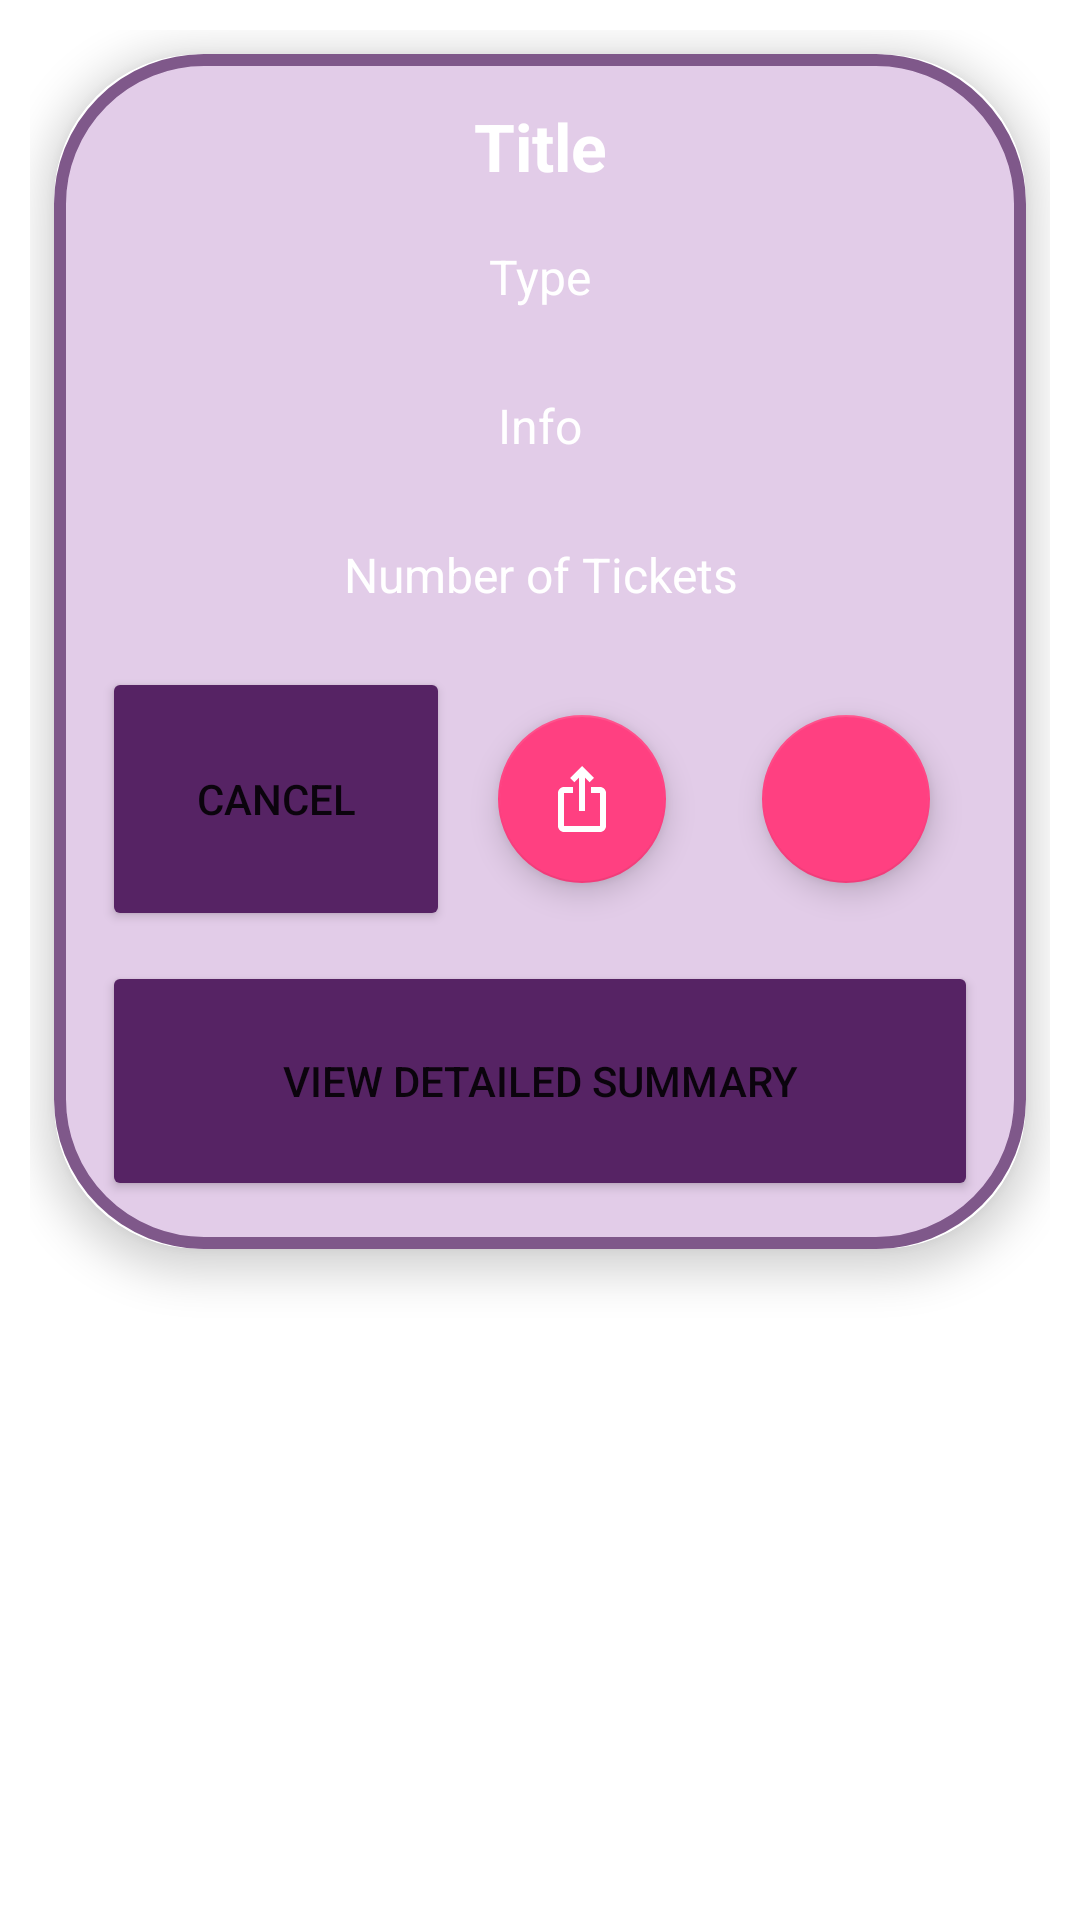

Reconstruct the res/layout file that produces this screen, plus the resources it refers to.
<!-- AndroidManifest.xml: application theme Theme.OptionsMenuPractice -->
<!-- res/layout/my_tickets_row.xml -->
<?xml version="1.0" encoding="utf-8"?>
<LinearLayout xmlns:app="http://schemas.android.com/apk/res-auto"
    xmlns:android="http://schemas.android.com/apk/res/android"
    android:layout_width="match_parent"
    android:layout_height="wrap_content"
    android:padding="10dp">

    <androidx.cardview.widget.CardView
        android:layout_width="match_parent"
        android:layout_height="wrap_content"
        android:layout_margin="8dp"
        app:cardElevation="8dp"
        app:cardCornerRadius="48dp"
        app:cardBackgroundColor="#FFFFFF">

        <LinearLayout
            android:layout_width="match_parent"
            android:layout_height="wrap_content"
            android:orientation="vertical"
            android:background="@drawable/my_tickets_background"
            android:padding="16dp">

            
            <TextView
                android:id="@+id/eventname"
                android:layout_width="match_parent"
                android:layout_height="wrap_content"
                android:text="Title"
                android:textAlignment="center"
                android:layout_marginBottom="10dp"
                android:textSize="22sp"
                android:textColor="#FFFFFF"
                android:textStyle="bold" />

            
            <TextView
                android:id="@+id/eventtype"
                android:textAlignment="center"
                android:layout_width="match_parent"
                android:layout_height="wrap_content"
                android:layout_marginBottom="20dp"
                android:paddingTop="8dp"
                android:text="Type"
                android:textSize="16sp"
                android:textColor="#FFFFFF" />

            <TextView
                android:id="@+id/event_info"
                android:layout_width="match_parent"
                android:layout_height="wrap_content"
                android:paddingTop="8dp"
                android:textAlignment="center"
                android:text="Info"
                android:textSize="16sp"
                android:textColor="#FFFFFF"
                android:layout_marginBottom="20dp"/>

            <TextView
                android:id="@+id/num_of_tickes"
                android:layout_width="match_parent"
                android:layout_height="wrap_content"
                android:paddingTop="8dp"
                android:text="Number of Tickets"
                android:textAlignment="center"
                android:textSize="16sp"
                android:textColor="#FFFFFF"
                android:layout_marginBottom="20dp"/>
            

            <LinearLayout
                android:layout_width="match_parent"
                android:layout_height="wrap_content"
                android:orientation="horizontal">

                <Button
                    android:id="@+id/cancel"
                    android:layout_width="175dp"
                    android:layout_height="match_parent"
                    android:layout_gravity="center"
                    android:layout_weight="1"
                    android:backgroundTint="#562364"
                    android:elevation="10dp"
                    android:text="Cancel"
                    app:cornerRadius="48dp" />

                
                <com.google.android.material.floatingactionbutton.FloatingActionButton
                    android:id="@+id/fab2"
                    android:layout_width="wrap_content"
                    android:layout_height="wrap_content"
                    android:src="@drawable/baseline_ios_share_24"
                    app:backgroundTint="#FF4081"
                    app:tint="#FFFFFF"
                    android:layout_gravity="end|bottom"
                    android:layout_margin="16dp"/>

                
                <com.google.android.material.floatingactionbutton.FloatingActionButton
                    android:id="@+id/fab1"
                    android:layout_width="wrap_content"
                    android:layout_height="wrap_content"
                    android:src="@drawable/heart"
                    app:backgroundTint="#FF4081"
                    app:tint="#FFFFFF"
                    android:layout_gravity="end|bottom"
                    android:layout_margin="16dp"/>

            </LinearLayout>

            <LinearLayout
                android:layout_width="match_parent"
                android:orientation="horizontal"
                android:layout_height="wrap_content"
                android:layout_marginTop="10dp"
                >

                <Button
                    android:layout_width="match_parent"
                    android:text="View Detailed Summary"
                    android:backgroundTint="#562364"
                    android:height="80dp"
                    app:cornerRadius="30dp"
                    android:layout_height="wrap_content"/>

            </LinearLayout>

        </LinearLayout>

        

    </androidx.cardview.widget.CardView>

</LinearLayout>
<!-- resources referenced by this layout -->
<resources>
  <!-- drawable baseline_ios_share_24 (drawable) -->
  <vector xmlns:android="http://schemas.android.com/apk/res/android" android:height="24dp" android:tint="#A368B6" android:viewportHeight="24" android:viewportWidth="24" android:width="24dp">
        
      <path android:fillColor="@android:color/white" android:pathData="M16,5l-1.42,1.42 -1.59,-1.59L12.99,16h-1.98L11.01,4.83L9.42,6.42 8,5l4,-4 4,4zM20,10v11c0,1.1 -0.9,2 -2,2L6,23c-1.11,0 -2,-0.9 -2,-2L4,10c0,-1.11 0.89,-2 2,-2h3v2L6,10v11h12L18,10h-3L15,8h3c1.1,0 2,0.89 2,2z"/>
      
  </vector>
  <!-- drawable my_tickets_background (drawable) -->
  <?xml version="1.0" encoding="utf-8"?>
  <shape xmlns:android="http://schemas.android.com/apk/res/android"
      android:shape="rectangle">
  
      <color android:color="@color/purple"/>
      <solid android:color="@color/purple"/>
      <corners android:radius="48dp"/>
      <size android:width="50dp"/>
      <stroke android:width="4dp"
          android:color="@color/darker_purple"/>
  
  </shape>
  <style name="Theme.OptionsMenuPractice" parent="Base.Theme.OptionsMenuPractice" />
  <color name="purple">#e2cce8</color>
  <color name="darker_purple">#7f588a</color>
  <style name="Base.Theme.OptionsMenuPractice" parent="Theme.MaterialComponents.DayNight.NoActionBar">
          
          
  
          
          <item name="toolbarStyle">@style/MyToolbar</item>
      </style>
  <style name="MyToolbar" parent="@style/Widget.Material3.Toolbar">
          
          <item name="android:background">#FFFFFF</item> 
          <item name="android:titleTextColor">#000000</item> 
          
      </style>
</resources>
